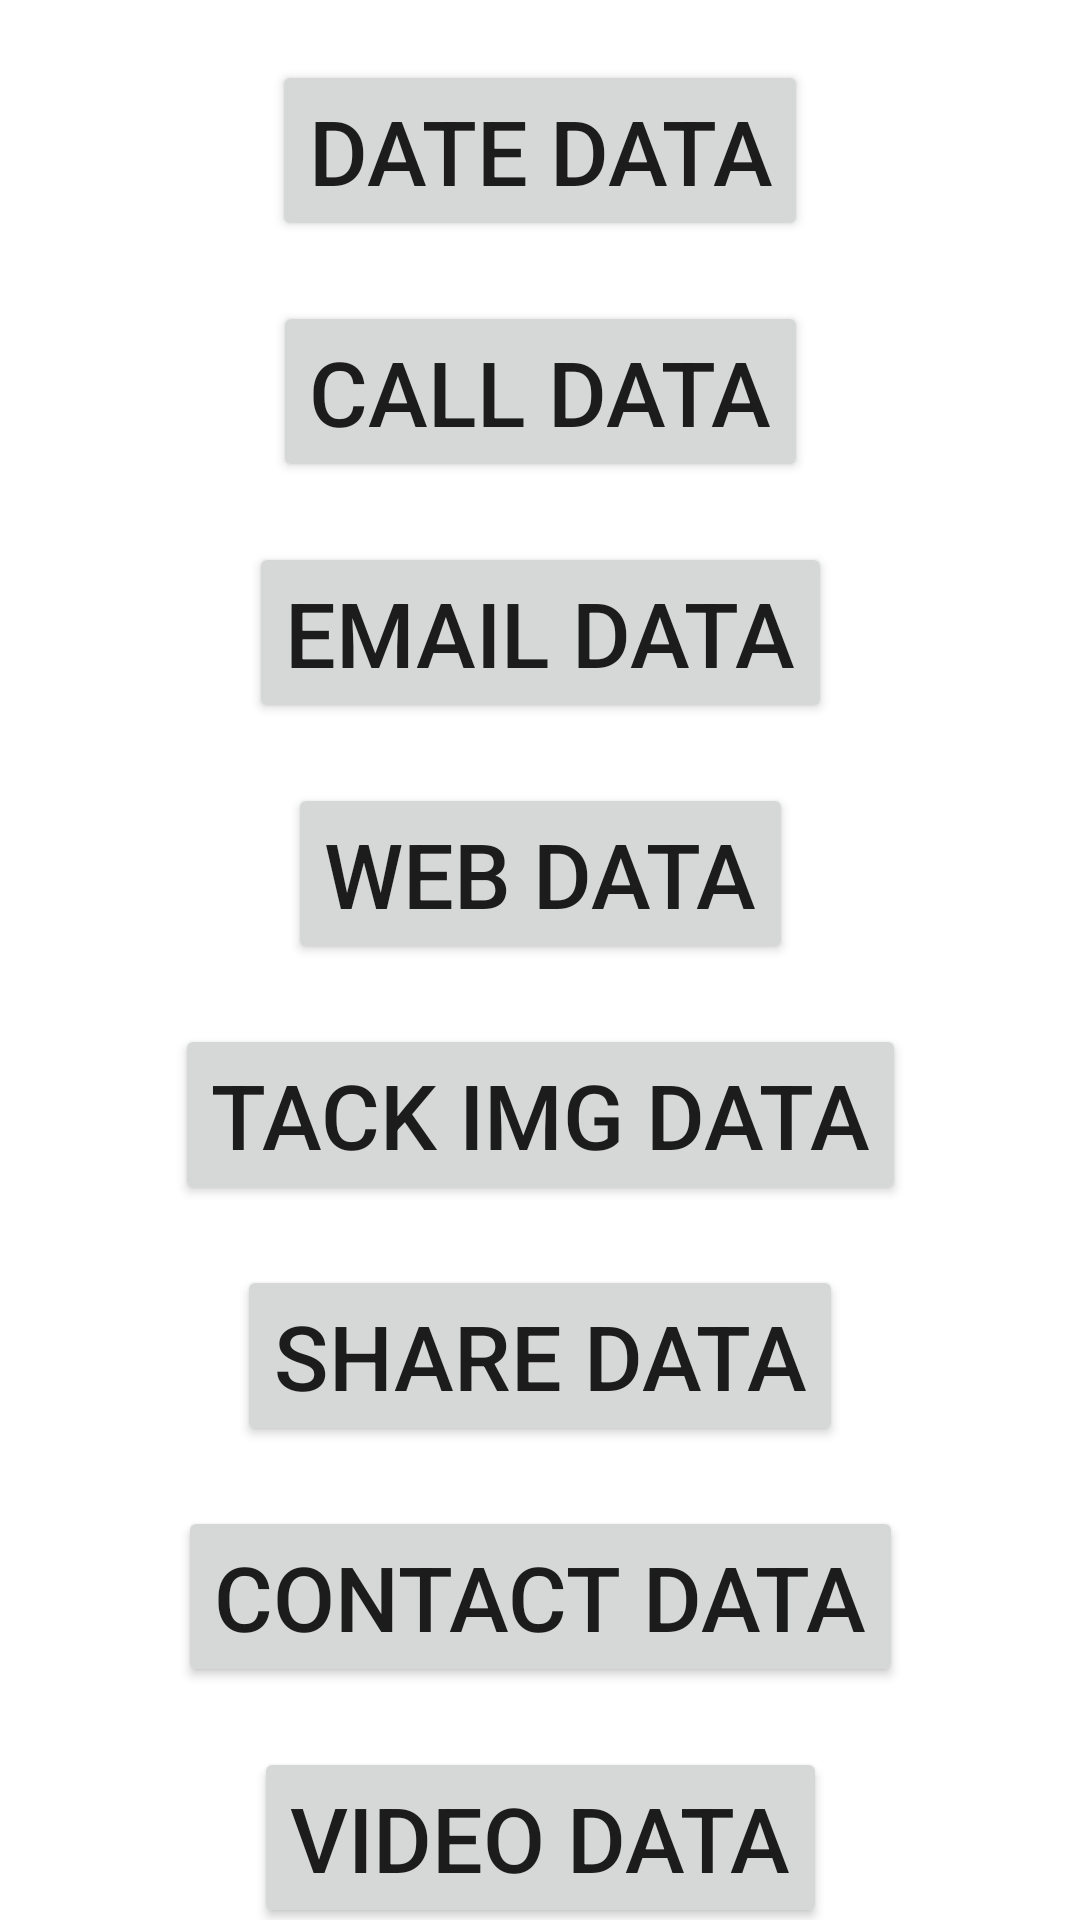

Produce the Android XML layout that renders to this screen, including the resource entries it uses.
<!-- AndroidManifest.xml: application theme Theme.ActTeost -->
<!-- res/layout/activity_sunday_work1203.xml -->
<?xml version="1.0" encoding="utf-8"?>
<androidx.constraintlayout.widget.ConstraintLayout xmlns:android="http://schemas.android.com/apk/res/android"
    xmlns:app="http://schemas.android.com/apk/res-auto"
    xmlns:tools="http://schemas.android.com/tools"
    android:layout_width="match_parent"
    android:layout_height="match_parent"
    tools:context=".SundayWork1203">

    <Button
        android:id="@+id/date"
        android:layout_width="wrap_content"
        android:layout_height="wrap_content"
        app:layout_constraintTop_toTopOf="parent"
        app:layout_constraintStart_toStartOf="parent"
        app:layout_constraintEnd_toEndOf="parent"
        android:layout_marginTop="20dp"
        android:text="Date Data"
        android:textSize="30sp"/>
    <Button
        android:id="@+id/phone"
        android:layout_width="wrap_content"
        android:layout_height="wrap_content"
        app:layout_constraintTop_toBottomOf="@+id/date"
        app:layout_constraintStart_toStartOf="parent"
        app:layout_constraintEnd_toEndOf="parent"
        android:layout_marginTop="20dp"
        android:text="Call Data"
        android:textSize="30sp"/>
    <Button
        android:id="@+id/email"
        android:layout_width="wrap_content"
        android:layout_height="wrap_content"
        app:layout_constraintTop_toBottomOf="@+id/phone"
        app:layout_constraintStart_toStartOf="parent"
        app:layout_constraintEnd_toEndOf="parent"
        android:layout_marginTop="20dp"
        android:text="email Data"
        android:textSize="30sp"/>
    <Button
        android:id="@+id/url"
        android:layout_width="wrap_content"
        android:layout_height="wrap_content"
        app:layout_constraintTop_toBottomOf="@+id/email"
        app:layout_constraintStart_toStartOf="parent"
        app:layout_constraintEnd_toEndOf="parent"
        android:layout_marginTop="20dp"
        android:text="web Data"
        android:textSize="30sp"/>
    <Button
        android:id="@+id/img"
        android:layout_width="wrap_content"
        android:layout_height="wrap_content"
        app:layout_constraintTop_toBottomOf="@+id/url"
        app:layout_constraintStart_toStartOf="parent"
        app:layout_constraintEnd_toEndOf="parent"
        android:layout_marginTop="20dp"
        android:text="tack img Data"
        android:textSize="30sp"/>
    <Button
        android:id="@+id/share"
        android:layout_width="wrap_content"
        android:layout_height="wrap_content"
        app:layout_constraintTop_toBottomOf="@+id/img"
        app:layout_constraintStart_toStartOf="parent"
        app:layout_constraintEnd_toEndOf="parent"
        android:layout_marginTop="20dp"
        android:text="share Data"
        android:textSize="30sp"/>

    <Button
        android:id="@+id/contact"
        android:layout_width="wrap_content"
        android:layout_height="wrap_content"
        app:layout_constraintTop_toBottomOf="@+id/share"
        app:layout_constraintStart_toStartOf="parent"
        app:layout_constraintEnd_toEndOf="parent"
        android:layout_marginTop="20dp"
        android:text="contact Data"
        android:textSize="30sp"/>
    <Button
        android:id="@+id/video"
        android:layout_width="wrap_content"
        android:layout_height="wrap_content"
        app:layout_constraintTop_toBottomOf="@+id/contact"
        app:layout_constraintStart_toStartOf="parent"
        app:layout_constraintEnd_toEndOf="parent"
        android:layout_marginTop="20dp"
        android:text="video Data"
        android:textSize="30sp"/>
    <Button
        android:id="@+id/file"
        android:layout_width="wrap_content"
        android:layout_height="wrap_content"
        app:layout_constraintTop_toBottomOf="@+id/video"
        app:layout_constraintStart_toStartOf="parent"
        app:layout_constraintEnd_toEndOf="parent"
        android:layout_marginTop="10dp"
        android:text="file Data"
        android:textSize="30sp"/>


</androidx.constraintlayout.widget.ConstraintLayout>
<!-- resources referenced by this layout -->
<resources>
  <style name="Theme.ActTeost" parent="Theme.MaterialComponents.DayNight.DarkActionBar">
          
          <item name="colorPrimary">@color/purple_500</item>
          <item name="colorPrimaryVariant">@color/purple_700</item>
          <item name="colorOnPrimary">@color/white</item>
          
          <item name="colorSecondary">@color/teal_200</item>
          <item name="colorSecondaryVariant">@color/teal_700</item>
          <item name="colorOnSecondary">@color/black</item>
          
          <item name="android:statusBarColor">?attr/colorPrimaryVariant</item>
          
      </style>
  <color name="purple_500">#FF6200EE</color>
  <color name="purple_700">#FF3700B3</color>
  <color name="white">#FFFFFFFF</color>
  <color name="teal_200">#FF03DAC5</color>
  <color name="teal_700">#FF018786</color>
  <color name="black">#FF000000</color>
</resources>
